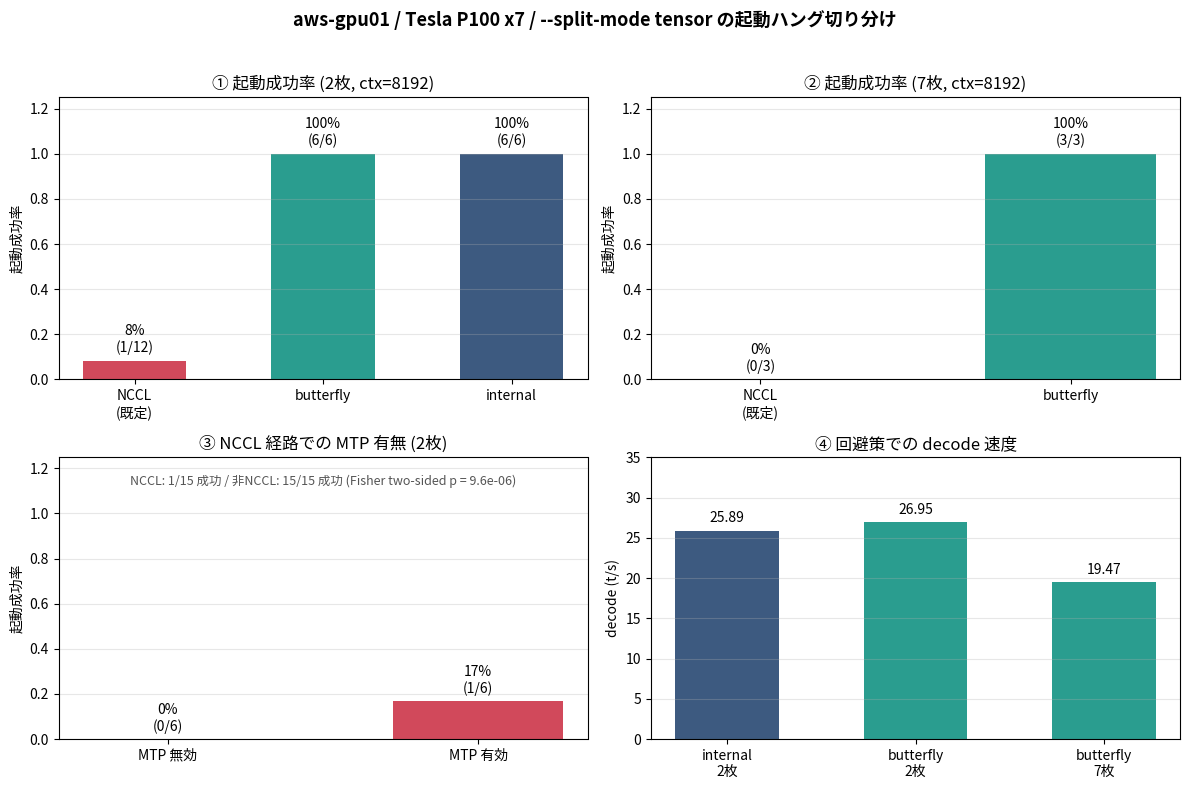

Source code (Python):
import sys, matplotlib
matplotlib.use("Agg")
import matplotlib.pyplot as plt
from matplotlib import font_manager

lang = sys.argv[1] if len(sys.argv) > 1 else "ja"
out  = sys.argv[2] if len(sys.argv) > 2 else "hang-compare.png"
nccl_tps = float(sys.argv[3]) if len(sys.argv) > 3 else 0.0

if lang == "ja":
    for p in ("/home/ubuntu/.fonts/NotoSansCJKjp-Regular.otf",):
        try:
            font_manager.fontManager.addfont(p)
            plt.rcParams["font.family"] = "Noto Sans CJK JP"
        except Exception:
            pass

T = dict(
    ja=dict(
        title="aws-gpu01 / Tesla P100 x7 / --split-mode tensor の起動ハング切り分け",
        p1="① 起動成功率 (2枚, ctx=8192)", p2="② 起動成功率 (7枚, ctx=8192)",
        p3="③ NCCL 経路での MTP 有無 (2枚)", p4="④ 回避策での decode 速度",
        ylab_rate="起動成功率", ylab_tps="decode (t/s)",
        nccl="NCCL\n(既定)", bf="butterfly", it="internal",
        off="MTP 無効", on="MTP 有効",
        b2="butterfly\n2枚", i2="internal\n2枚", b7="butterfly\n7枚", n2="NCCL\n2枚",
        note="NCCL: 1/15 成功 / 非NCCL: 15/15 成功 (Fisher two-sided p = 9.6e-06)",
    ),
    en=dict(
        title="aws-gpu01 / Tesla P100 x7 / startup hang with --split-mode tensor",
        p1="(1) startup success (2 GPUs, ctx=8192)", p2="(2) startup success (7 GPUs, ctx=8192)",
        p3="(3) MTP on/off over NCCL (2 GPUs)", p4="(4) decode speed with workaround",
        ylab_rate="startup success rate", ylab_tps="decode (t/s)",
        nccl="NCCL\n(default)", bf="butterfly", it="internal",
        off="MTP off", on="MTP on",
        b2="butterfly\n2 GPU", i2="internal\n2 GPU", b7="butterfly\n7 GPU", n2="NCCL\n2 GPU",
        note="NCCL: 1/15 ok / non-NCCL: 15/15 ok (Fisher two-sided p = 9.6e-06)",
    ),
)[lang]

RED, GRN, BLU = "#d1495b", "#2a9d8f", "#3d5a80"
fig, ax = plt.subplots(2, 2, figsize=(12, 8))
fig.suptitle(T["title"], fontsize=13, fontweight="bold")

def bars(a, labels, vals, colors, ylab, ymax, fmt="{:.0%}", ns=None):
    b = a.bar(labels, vals, color=colors, width=0.55)
    a.set_ylabel(ylab); a.set_ylim(0, ymax); a.grid(axis="y", alpha=0.3)
    for i, (r, v) in enumerate(zip(b, vals)):
        lab = fmt.format(v) + (f"\n({ns[i]})" if ns else "")
        a.text(r.get_x()+r.get_width()/2, v + ymax*0.03, lab, ha="center", fontsize=10)

a = ax[0][0]; a.set_title(T["p1"])
bars(a, [T["nccl"], T["bf"], T["it"]], [1/12, 1.0, 1.0], [RED, GRN, BLU],
     T["ylab_rate"], 1.25, ns=["1/12", "6/6", "6/6"])

a = ax[0][1]; a.set_title(T["p2"])
bars(a, [T["nccl"], T["bf"]], [0.0, 1.0], [RED, GRN],
     T["ylab_rate"], 1.25, ns=["0/3", "3/3"])

a = ax[1][0]; a.set_title(T["p3"])
bars(a, [T["off"], T["on"]], [0.0, 1/6], [RED, RED],
     T["ylab_rate"], 1.25, ns=["0/6", "1/6"])
a.text(0.5, 0.90, T["note"], transform=a.transAxes, ha="center", fontsize=9, color="#555")

a = ax[1][1]; a.set_title(T["p4"])
labels = [T["i2"], T["b2"], T["b7"]]; vals = [25.89, 26.95, 19.47]; cols = [BLU, GRN, GRN]
if nccl_tps > 0:
    labels.append(T["n2"]); vals.append(nccl_tps); cols.append(RED)
bars(a, labels, vals, cols, T["ylab_tps"], max(vals)*1.3, fmt="{:.2f}")

fig.tight_layout(rect=[0, 0, 1, 0.96])
fig.savefig(out, dpi=110)
print("saved", out)
